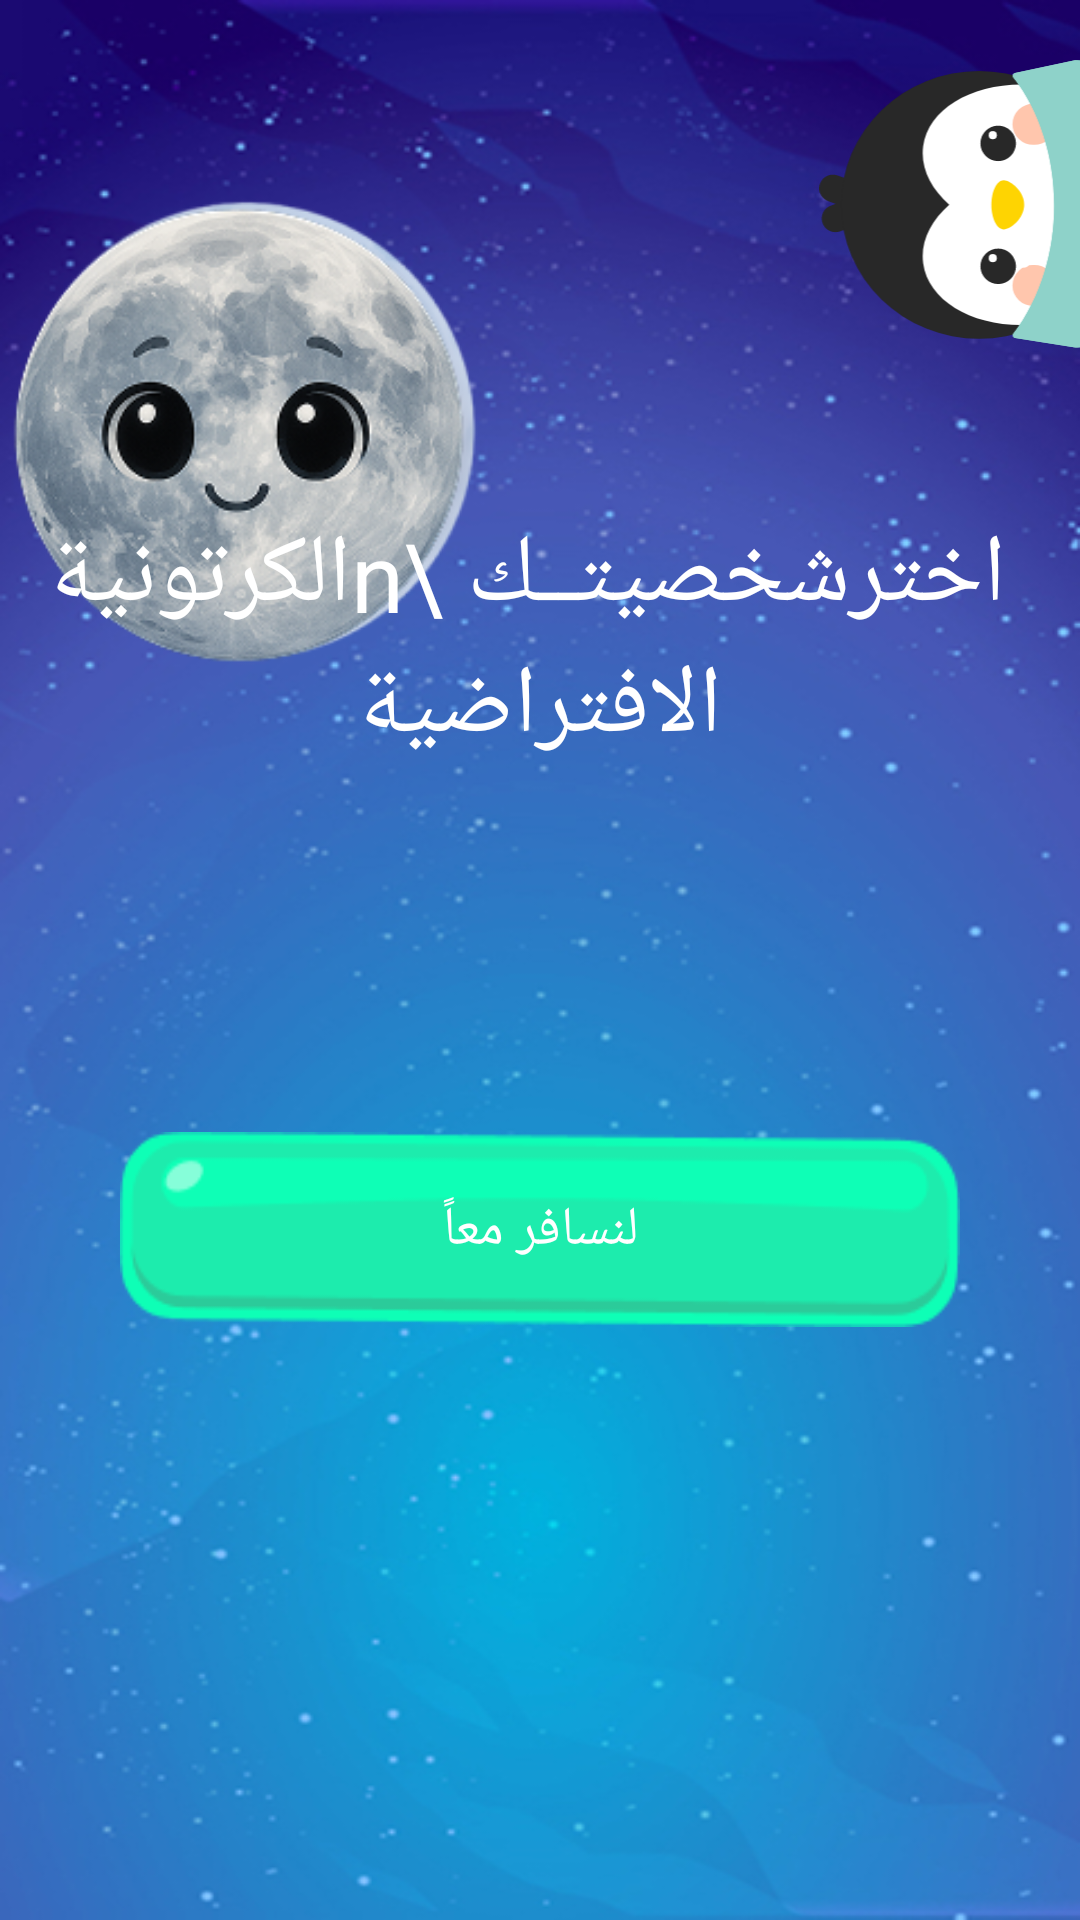

This screen was rendered from an Android layout file. Write that file and the resources it references.
<!-- AndroidManifest.xml: application theme Theme.AppCompat.Light -->
<!-- res/layout/activity_select_character.xml -->
<?xml version="1.0" encoding="utf-8"?>
<androidx.constraintlayout.widget.ConstraintLayout xmlns:android="http://schemas.android.com/apk/res/android"
    xmlns:app="http://schemas.android.com/apk/res-auto"
    xmlns:tools="http://schemas.android.com/tools"
    android:id="@+id/main"
    android:layout_width="match_parent"
    android:layout_height="match_parent"
    android:background="@drawable/welcome"
    tools:context=".SelectCharacterActivity">

    

    
    <ImageView
        android:id="@+id/moon"
        android:layout_width="398dp"
        android:layout_height="314dp"
        android:layout_marginEnd="160dp"
        android:src="@drawable/moon2"
        app:layout_constraintEnd_toEndOf="parent"
        app:layout_constraintHorizontal_bias="0.605"
        app:layout_constraintStart_toStartOf="parent"
        app:layout_constraintTop_toTopOf="parent" />

    <TextView
        android:id="@+id/title"
        android:layout_width="wrap_content"
        android:layout_height="wrap_content"
        android:fontFamily="@font/marhey"
        android:gravity="center"
        android:text=" اخترشخصيتــك \nالكرتونية الافتراضية"
        android:textAlignment="center"
        android:textColor="@android:color/white"
        android:textSize="32sp"
        app:layout_constraintTop_toTopOf="parent"
        app:layout_constraintStart_toStartOf="parent"
        app:layout_constraintEnd_toEndOf="parent"
        android:layout_marginTop="170dp" />



    
    <ImageView
        android:id="@+id/character2"
        android:layout_width="105dp"
        android:layout_height="117dp"
        android:layout_marginTop="10dp"
        android:layout_marginEnd="-10dp"
        android:src="@drawable/character2"
        app:layout_constraintTop_toTopOf="parent"
        app:layout_constraintStart_toStartOf="parent"
        app:layout_constraintEnd_toEndOf="parent"
        app:layout_constraintHorizontal_bias="1" />
    <GridView
        android:id="@+id/characterGrid"
        android:layout_width="wrap_content"
        android:layout_height="wrap_content"
        android:padding="10dp"
        android:numColumns="3"
        android:gravity="center_horizontal"
        android:verticalSpacing="10dp"
        android:horizontalSpacing="10dp"
        android:stretchMode="columnWidth"
        android:clipToPadding="false"
        app:layout_constraintTop_toBottomOf="@id/title"
        app:layout_constraintBottom_toTopOf="@id/btnContainer"
        app:layout_constraintStart_toStartOf="parent"
        app:layout_constraintEnd_toEndOf="parent"
        android:layout_marginTop="40dp"
        android:layout_marginBottom="16dp"/>


    
    <androidx.constraintlayout.widget.ConstraintLayout
        android:id="@+id/btnContainer"
        android:layout_width="match_parent"
        android:layout_height="65dp"
        android:layout_marginTop="60dp"
        android:layout_marginStart="40dp"
        android:layout_marginEnd="40dp"
        app:layout_constraintTop_toBottomOf="@id/characterGrid"
        app:layout_constraintStart_toStartOf="parent"
        app:layout_constraintEnd_toEndOf="parent">

        <ImageView
            android:id="@+id/btnStart"
            android:layout_width="match_parent"
            android:layout_height="match_parent"
            android:background="@drawable/btn2"
            android:scaleType="fitXY" />

        <TextView
            android:id="@+id/textOnButton"
            android:layout_width="wrap_content"
            android:layout_height="wrap_content"
            android:text="لنسافر معاً"
            android:textColor="@color/white"
            android:textSize="18sp"
            android:fontFamily="@font/marhey"
            app:layout_constraintTop_toTopOf="parent"
            app:layout_constraintBottom_toBottomOf="parent"
            app:layout_constraintStart_toStartOf="parent"
            app:layout_constraintEnd_toEndOf="parent" />
    </androidx.constraintlayout.widget.ConstraintLayout>
    <FrameLayout
        android:id="@+id/select_loadingOverlaylayout"
        android:layout_width="match_parent"
        android:layout_height="match_parent"
        android:visibility="gone"
        android:background="#80000000"
        android:clickable="true"
        android:focusable="true">

        <TextView
            android:id="@+id/select_loadingText"
            android:layout_width="wrap_content"
            android:layout_height="wrap_content"
            android:layout_gravity="center_horizontal"
            android:layout_marginTop="140dp"
            android:alpha="0.6"
            android:text="الرجـــاء الانتظــــار.."
            android:textColor="@color/white"
            android:textSize="20sp"
            android:fontFamily="@font/zain_bold" />

        <com.airbnb.lottie.LottieAnimationView
            android:id="@+id/select_loadingRocket"
            android:layout_width="200dp"
            android:layout_height="200dp"
            android:layout_gravity="center"
            android:rotation="90"
            app:lottie_fileName="rocket.json"
            app:lottie_autoPlay="true"
            app:lottie_loop="true" />
    </FrameLayout>

</androidx.constraintlayout.widget.ConstraintLayout>
<!-- resources referenced by this layout -->
<resources>
  <color name="white">#FFFFFFFF</color>
  <!-- drawable btn2: png bitmap (drawable, 2935 bytes) -->
  <!-- drawable character2: vector/xml drawable (drawable, 3738 chars, omitted) -->
  <!-- drawable moon2: png bitmap (drawable, 80644 bytes) -->
  <!-- drawable welcome: jpg bitmap (drawable, 166656 bytes) -->
</resources>
